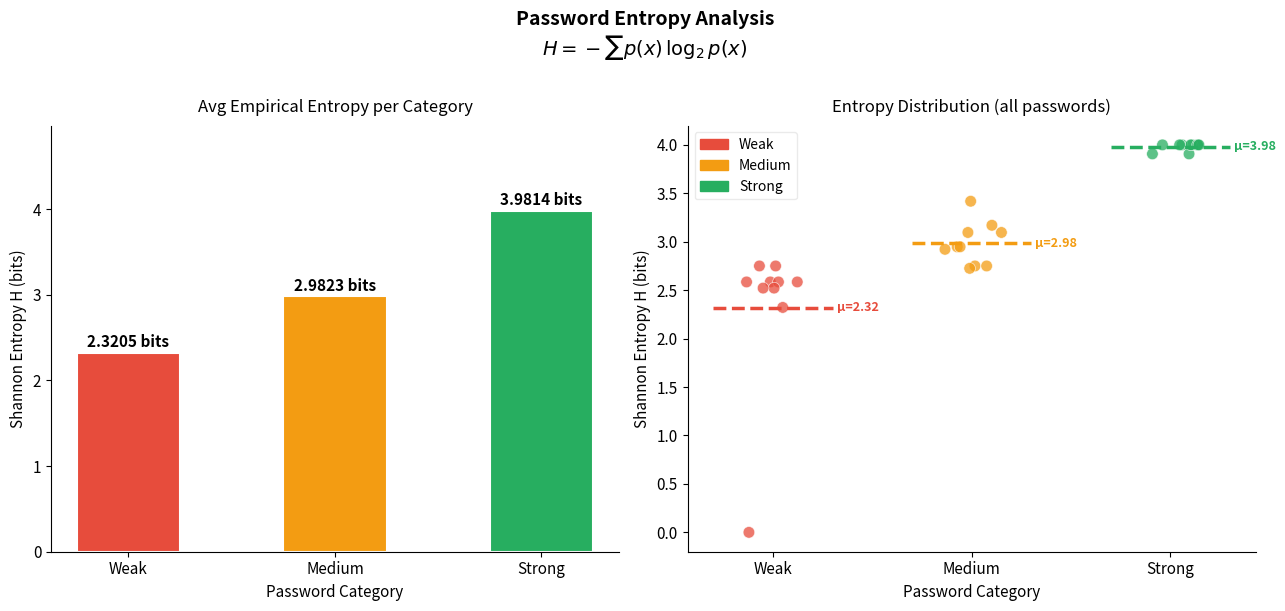

Generate this figure with matplotlib:

import math
import matplotlib.pyplot as plt
import matplotlib.patches as mpatches
import numpy as np

"""**SECTION 1: Character set definitions**"""

CHARSET_SIZES = {
    "lowercase only (a–z)":           26,
    "lowercase + digits":              36,
    "lower + upper + digits":          62,
    "lower + upper + digits + symbols":94,
}

"""**SECTION 2: Shannon Entropy helper functions**"""

def shannon_entropy_password(password: str) -> float:
    """
    Compute the empirical Shannon entropy of a password string.

    Formula:  H = -Σ p(x) * log₂(p(x))
    where p(x) = frequency of character x / total length

    Returns entropy in bits.
    """
    if not password:
        return 0.0

    freq = {}
    for ch in password:
        freq[ch] = freq.get(ch, 0) + 1

    n = len(password)
    entropy = 0.0
    for count in freq.values():
        p_x = count / n                          # probability of symbol x
        entropy -= p_x * math.log2(p_x)         # –p(x) log₂ p(x)

    return round(entropy, 4)

def theoretical_entropy(password_length: int, charset_size: int) -> float:
    """
    Compute theoretical maximum entropy assuming uniform distribution.

    Formula:  H_max = L × log₂(N)
    where L = password length, N = charset size.

    This is the upper bound — a truly random password of length L
    drawn uniformly from N characters achieves this entropy.
    """
    return round(password_length * math.log2(charset_size), 4)

"""**SECTION 3: Sample password sets (weak / medium / strong)**"""

weak_passwords = [
    "password",   # dictionary word
    "123456",     # numeric sequence
    "qwerty",     # keyboard pattern
    "abc123",     # trivial mix
    "iloveyou",   # common phrase
    "111111",     # repeated digit
    "letmein",    # dictionary word
    "admin",      # default credential
    "welcome",    # common word
    "monkey",     # top-10 common password
]

medium_passwords = [
    "Pass@123",       # word + symbol + digits
    "Hello#2024",     # proper + symbol + year
    "Blue$Sky7",      # mixed word + symbol
    "Tiger!99",       # animal + symbol + number
    "sun&Moon5",      # nature word + symbol
    "Cube_2025",      # noun + year
    "Jazz#Beats3",    # two words + symbol
    "River@Wave4",    # two words + symbol
    "Fox!Run88",      # word + symbol + double digit
    "Storm#Night6",   # two words + symbol
]

strong_passwords = [
    "Xk9#mP2@qR!vL5z",     # 16-char fully random
    "3Bw!Yq@8zL$rN6p",     # 16-char fully random
    "G7&mVx!2Kp@Rn9eQ",    # 17-char
    "jT!4Lr@Pz#8nWs2Y",    # 17-char
    "Kp8#Tz@Vn!5mRqLb",    # 16-char
    "9Xr!Lq#Bm@Tz5Yp2",    # 17-char
    "W3@kVn!8Rp#Lz7Tq",    # 17-char
    "Mj4!Yz@Xp#8nRvL3",    # 17-char
    "Qr7#Tn!Lm@5Yz8Vp",    # 17-char
    "Bp!9Zx#Lv@3nTrQm",    # 16-char
]

"""**SECTION 4: Compute & display entropy for each category**"""

categories = {
    "Weak":   weak_passwords,
    "Medium": medium_passwords,
    "Strong": strong_passwords,
}

print("=" * 65)
print("  PASSWORD ENTROPY ANALYSIS — RIDA ZAHRA (DE-45-CE-A)")
print("  Formula: H = −Σ p(x) log₂(p(x))")
print("=" * 65)

category_avg_entropy = {}

for cat_name, pwd_list in categories.items():
    print(f"\n{'─'*65}")
    print(f"  Category: {cat_name.upper()} PASSWORDS")
    print(f"{'─'*65}")
    print(f"  {'Password':<22}  {'Length':>6}  {'Empirical H (bits)':>20}")
    print(f"  {'─'*22}  {'─'*6}  {'─'*20}")

    entropies = []
    for pwd in pwd_list:
        h = shannon_entropy_password(pwd)
        entropies.append(h)
        print(f"  {pwd:<22}  {len(pwd):>6}  {h:>20.4f}")

    avg_h = round(sum(entropies) / len(entropies), 4)
    category_avg_entropy[cat_name] = avg_h
    print(f"\n  ► Average Empirical Entropy  : {avg_h} bits")
    print(f"  ► Min Entropy                : {min(entropies)} bits")
    print(f"  ► Max Entropy                : {max(entropies)} bits")

"""**SECTION 5: Theoretical entropy table**"""

print(f"\n\n{'=' * 65}")
print("  THEORETICAL MAX ENTROPY  H_max = L × log₂(N)")
print(f"{'=' * 65}")
print(f"  {'Category':<10} {'Avg Len':>8} {'Charset Size':>13} {'H_max (bits)':>14}")
print(f"  {'─'*10} {'─'*8} {'─'*13} {'─'*14}")

category_params = {
    "Weak":   (avg_len := round(sum(len(p) for p in weak_passwords)   / 10, 1), 26),
    "Medium": (avg_len := round(sum(len(p) for p in medium_passwords) / 10, 1), 62),
    "Strong": (avg_len := round(sum(len(p) for p in strong_passwords) / 10, 1), 94),
}

# Recalculate properly
theo_rows = {
    "Weak":   (round(sum(len(p) for p in weak_passwords)   / 10, 1), 26),
    "Medium": (round(sum(len(p) for p in medium_passwords) / 10, 1), 62),
    "Strong": (round(sum(len(p) for p in strong_passwords) / 10, 1), 94),
}

for cat, (avg_l, N) in theo_rows.items():
    h_max = theoretical_entropy(int(avg_l), N)
    print(f"  {cat:<10} {avg_l:>8.1f} {N:>13} {h_max:>14.4f}")

print(f"\n{'=' * 65}\n")

"""**SECTION 6: Bar chart — Average Empirical Entropy per Category**

**Plot 2: Per-password entropy scatter**
"""

colors = ["#E74C3C", "#F39C12", "#27AE60"]   # red/orange/green
labels = list(category_avg_entropy.keys())
values = list(category_avg_entropy.values())

fig, axes = plt.subplots(1, 2, figsize=(13, 6))
fig.suptitle(
    "Password Entropy Analysis\n"
    r"$H = -\sum p(x)\,\log_2 p(x)$",
    fontsize=14, fontweight="bold", y=1.01
)

#  Plot 1: Average Empirical Entropy 
ax1 = axes[0]
bars = ax1.bar(labels, values, color=colors, edgecolor="white",
               linewidth=1.5, width=0.5)

for bar, val in zip(bars, values):
    ax1.text(
        bar.get_x() + bar.get_width() / 2,
        bar.get_height() + 0.03,
        f"{val:.4f} bits",
        ha="center", va="bottom", fontsize=11, fontweight="bold"
    )

ax1.set_title("Avg Empirical Entropy per Category", fontsize=12, pad=10)
ax1.set_xlabel("Password Category", fontsize=11)
ax1.set_ylabel("Shannon Entropy H (bits)", fontsize=11)
ax1.set_ylim(0, max(values) * 1.25)
ax1.spines["top"].set_visible(False)
ax1.spines["right"].set_visible(False)
ax1.tick_params(labelsize=11)

ax2 = axes[1]

all_x, all_y, all_c = [], [], []
offset = {"Weak": 0, "Medium": 1, "Strong": 2}

for cat, pwd_list in categories.items():
    for pwd in pwd_list:
        h = shannon_entropy_password(pwd)
        jitter = np.random.uniform(-0.15, 0.15)
        all_x.append(offset[cat] + jitter)
        all_y.append(h)
        all_c.append(colors[offset[cat]])

ax2.scatter(all_x, all_y, c=all_c, s=70, alpha=0.75, edgecolors="white", linewidths=0.5)

# Add mean lines
for cat, avg in category_avg_entropy.items():
    xi = offset[cat]
    ax2.hlines(avg, xi - 0.3, xi + 0.3,
               colors=colors[xi], linewidths=2.5, linestyles="--")
    ax2.text(xi + 0.32, avg, f"μ={avg:.2f}", va="center", fontsize=9,
             color=colors[xi], fontweight="bold")

ax2.set_xticks([0, 1, 2])
ax2.set_xticklabels(["Weak", "Medium", "Strong"], fontsize=11)
ax2.set_title("Entropy Distribution (all passwords)", fontsize=12, pad=10)
ax2.set_xlabel("Password Category", fontsize=11)
ax2.set_ylabel("Shannon Entropy H (bits)", fontsize=11)
ax2.spines["top"].set_visible(False)
ax2.spines["right"].set_visible(False)
ax2.tick_params(labelsize=11)

patch_w = mpatches.Patch(color=colors[0], label="Weak")
patch_m = mpatches.Patch(color=colors[1], label="Medium")
patch_s = mpatches.Patch(color=colors[2], label="Strong")
ax2.legend(handles=[patch_w, patch_m, patch_s], fontsize=10, framealpha=0.4)

plt.tight_layout()
plt.savefig("entropy_chart.png", dpi=150, bbox_inches="tight")
plt.close()
print("Chart saved: entropy_chart.png")
